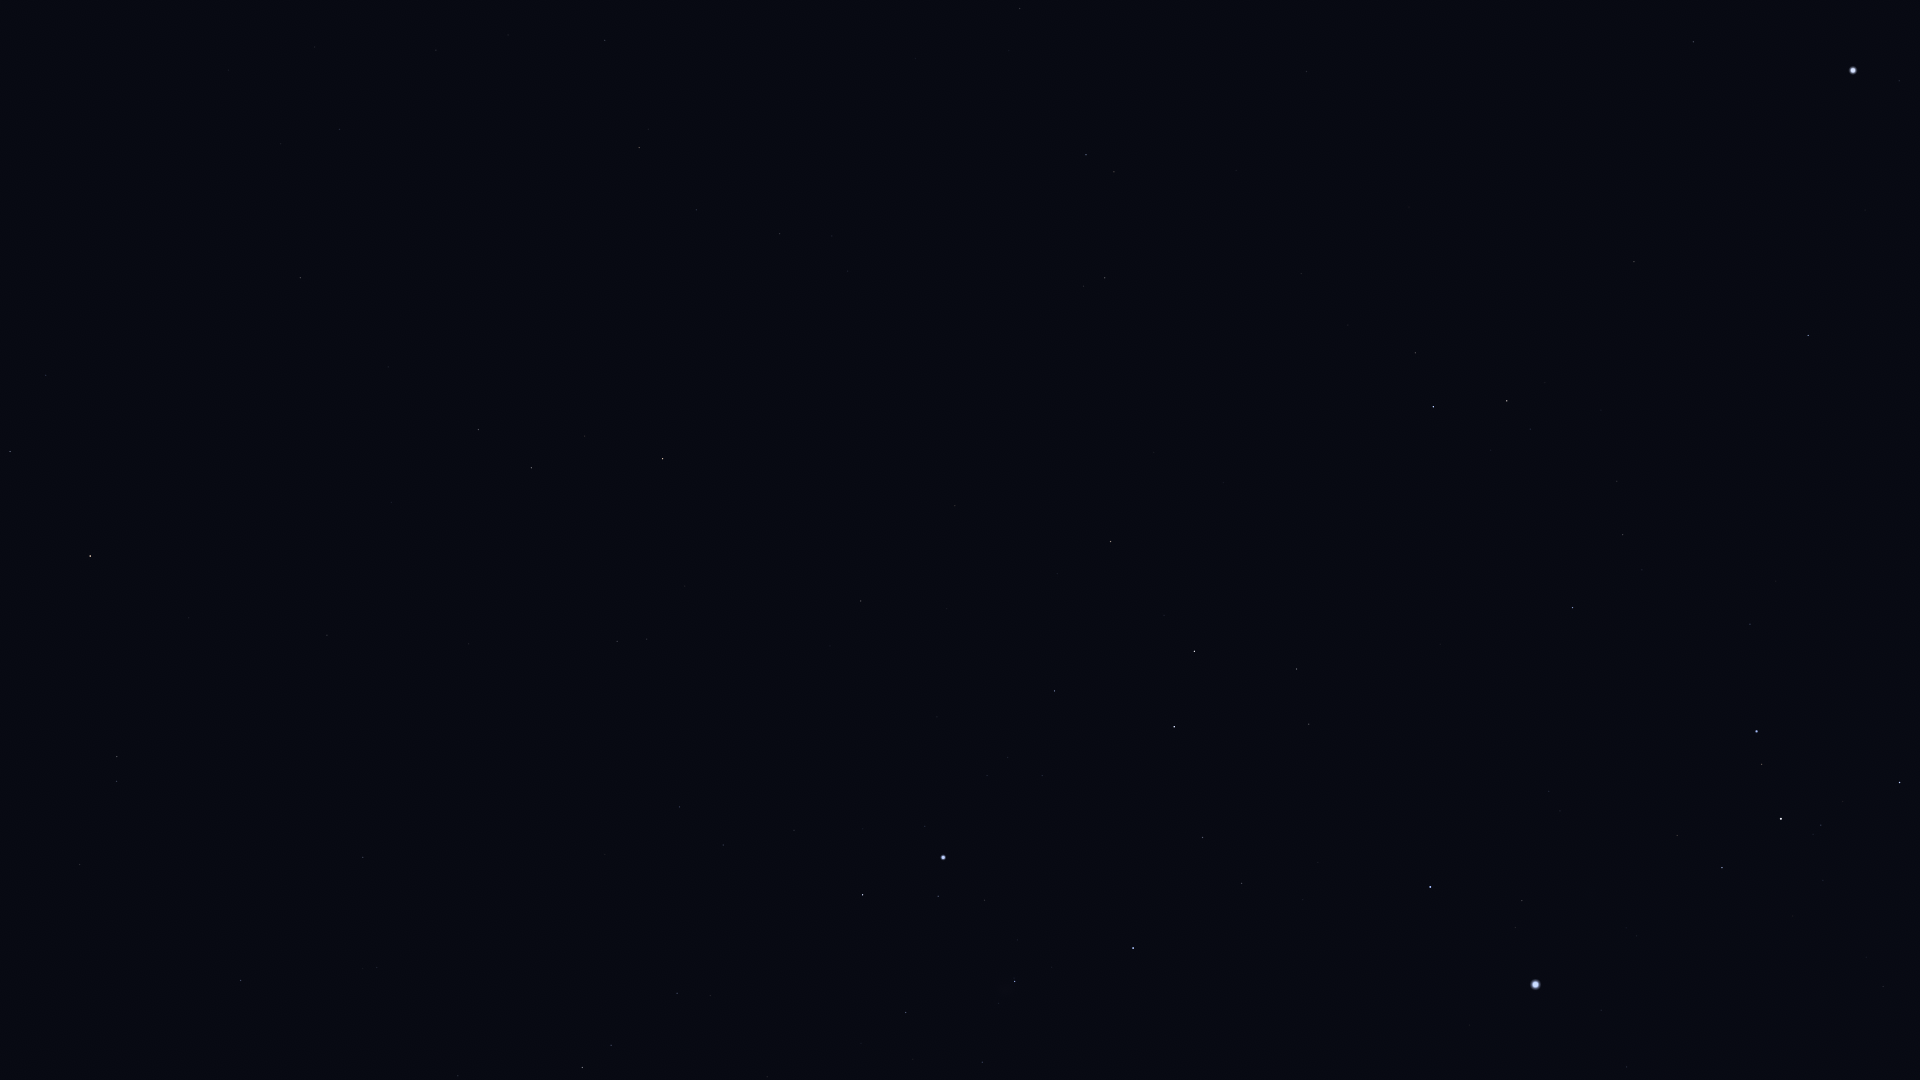

The table this chart was drawn from, first rows:
Star_ID, Name, X, Y
10826, Mira, 11, 212
12706, Kaffaljidhma, 10, 451
12843, HIP 12843, 436, 50
15474, Angetenar, 508, 35
13701, Azha, 300, 278
14135, Menkar, 90, 556
13993, Ayeyarwady, 541, 80
14146, HIP 14146, 605, 40
15197, Zibal, 388, 367
15900, HIP 15900, 117, 757
16537, Ran, 478, 429
16611, HIP 16611, 696, 210
17378, Rana, 531, 468
17651, HIP 17651, 779, 234
17874, HIP 17874, 1020, 8
18543, Zaurak, 662, 459
18724, HIP 18724, 240, 980
19587, Beid, 617, 641
19849, Keid, 647, 639
21248, Beemim, 1114, 172
21109, Hoggar, 528, 945
21393, Theemin, 1105, 278
21444, HIP 21444, 679, 807
21594, Sceptrum, 861, 601
21770, HIP 21770, 1306, 71
21861, HIP 21861, 1236, 170
22109, HIP 22109, 723, 845
22449, Tabit, 582, 1067
22491, Mouhoun, 1072, 449
22701, HIP 22701, 794, 830
22730, HIP 22730, 671, 991
23685, HIP 23685, 1110, 541
23875, Cursa, 862, 895
24244, HIP 24244, 987, 775
24305, HIP 24305, 1054, 691
24327, HIP 24327, 1007, 757
24436, Rigel, 943, 857
24845, HIP 24845, 1042, 775
24873, HIP 24873, 1031, 794
25606, Nihal, 1194, 651
25859, HIP 25859, 1415, 353
25985, Arneb, 1174, 727
26241, Hatysa, 1015, 981
26634, Phact, 1433, 407
27288, HIP 27288, 1202, 837
27321, HIP 27321, 1693, 42
27366, Saiph, 1133, 948
27628, Wazn, 1507, 401
28103, HIP 28103, 1241, 883
28199, HIP 28199, 1530, 429
28328, HIP 28328, 1634, 262
28910, HIP 28910, 1303, 900
29034, Elkurud, 1601, 410
29550, Amadioha, 1537, 593
30122, Furud, 1572, 608
30277, HIP 30277, 1623, 535
30324, Mirzam, 1430, 887
30438, Canopus, 1853, 70
31416, HIP 31416, 1560, 811
31592, HIP 31592, 1522, 901
... 12 more rows
